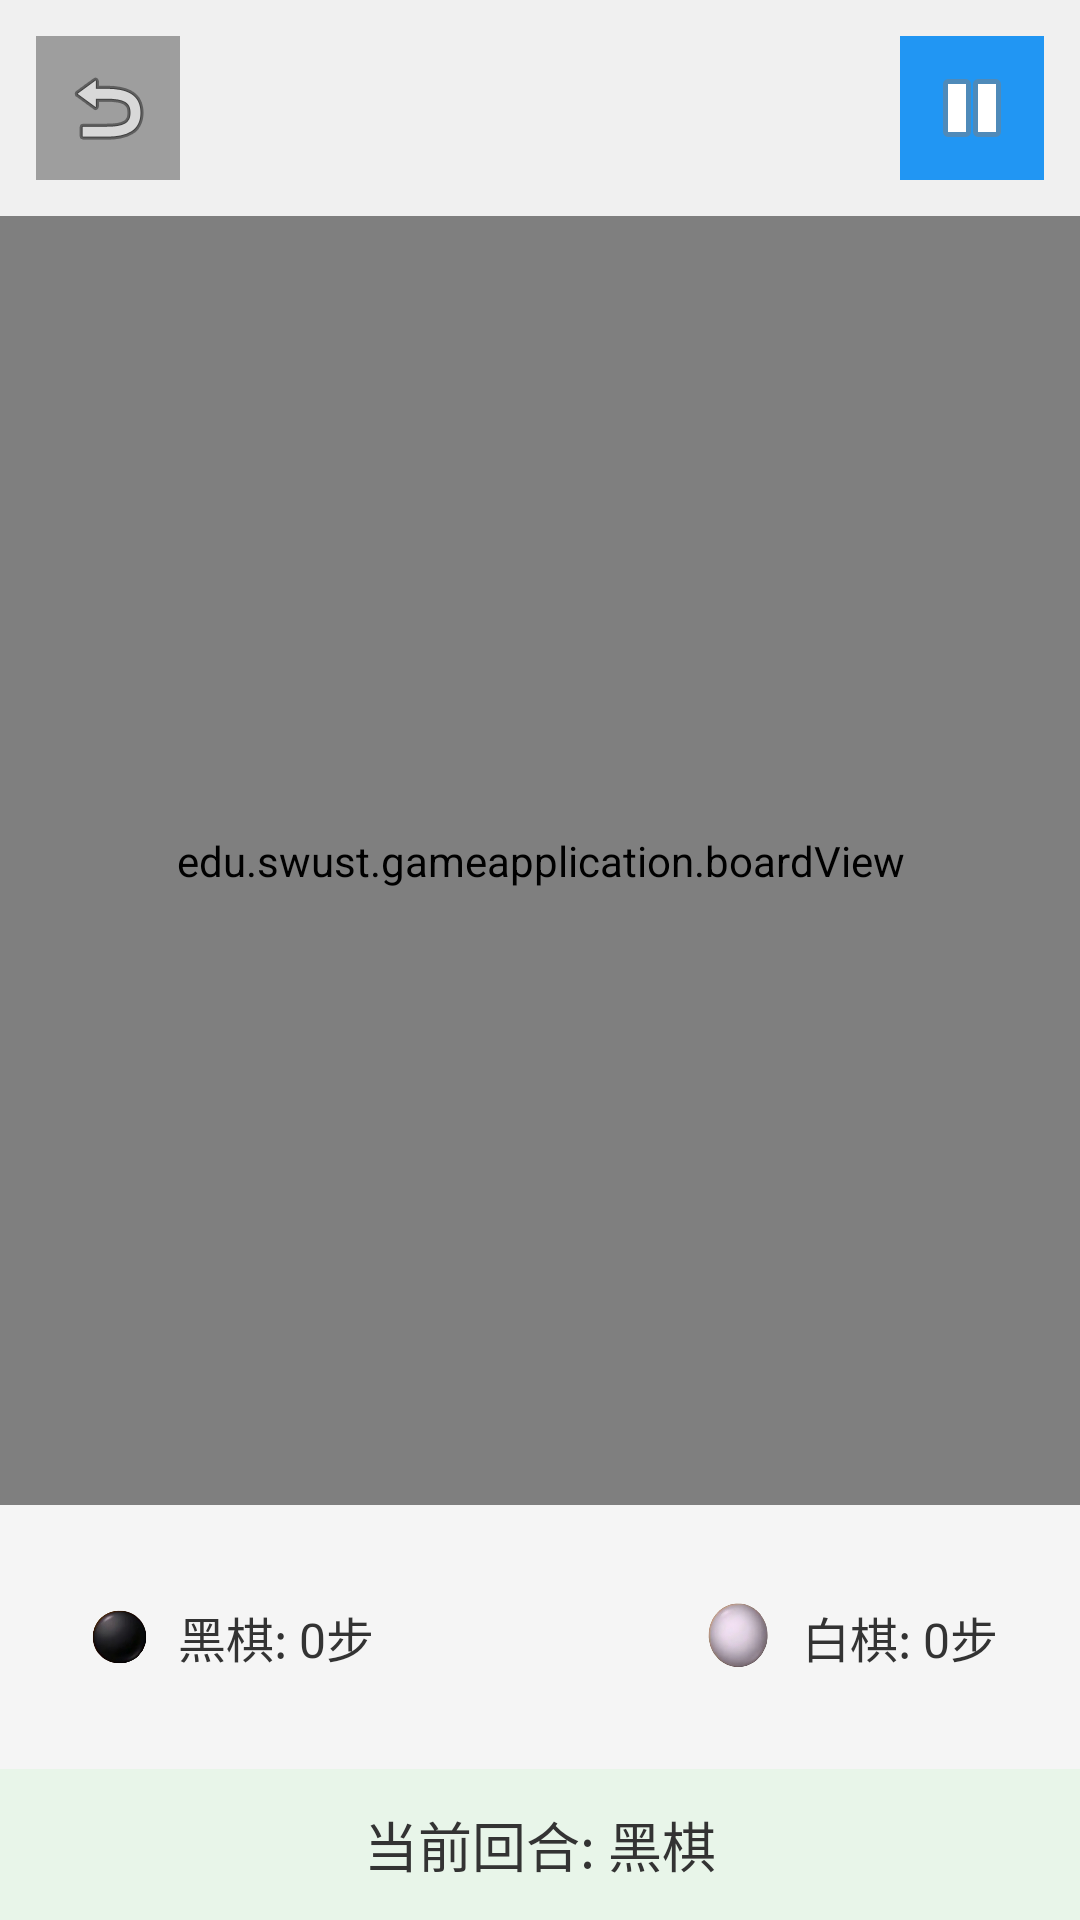

Write the Android layout XML for this screen, with the resource values it uses.
<!-- AndroidManifest.xml: application theme Theme.GameApplication -->
<!-- res/layout/activity_pvp.xml -->
<?xml version="1.0" encoding="utf-8"?>
<LinearLayout xmlns:android="http://schemas.android.com/apk/res/android"
    android:layout_width="match_parent"
    android:layout_height="match_parent"
    android:orientation="vertical">

    
    <LinearLayout
        android:layout_width="match_parent"
        android:layout_height="wrap_content"
        android:orientation="horizontal"
        android:gravity="center_vertical"
        android:padding="12dp"
        android:background="#f0f0f0">

        
        <ImageButton
            android:id="@+id/backButton"
            android:layout_width="48dp"
            android:layout_height="48dp"
            android:background="#9E9E9E"
            android:src="@android:drawable/ic_menu_revert"
            android:scaleType="center"
            android:contentDescription="返回"
            android:layout_marginEnd="8dp"
            android:padding="8dp"/>

        
        <View
            android:layout_width="0dp"
            android:layout_height="0dp"
            android:layout_weight="1"/>

        
        <ImageButton
            android:id="@+id/pauseButton"
            android:layout_width="48dp"
            android:layout_height="48dp"
            android:background="#2196F3"
            android:src="@android:drawable/ic_media_pause"
            android:scaleType="center"
            android:contentDescription="暂停"
            android:padding="8dp"/>
    </LinearLayout>

    
    <FrameLayout
        android:layout_width="match_parent"
        android:layout_height="0dp"
        android:layout_weight="1"
        android:background="#E6D5B8"> 

        <edu.swust.gameapplication.boardView
            android:id="@+id/boardView"
            android:layout_width="match_parent"
            android:layout_height="match_parent"
            android:layout_gravity="center"/>
    </FrameLayout>

    
    <LinearLayout
        android:layout_width="match_parent"
        android:layout_height="wrap_content"
        android:orientation="horizontal"
        android:gravity="center"
        android:padding="16dp"
        android:background="#f5f5f5">

        
        <LinearLayout
            android:layout_width="0dp"
            android:layout_height="wrap_content"
            android:layout_weight="1"
            android:orientation="horizontal"
            android:gravity="center">

            
            <View
                android:layout_width="24dp"
                android:layout_height="24dp"
                android:background="@drawable/black_stone"
                android:layout_marginEnd="8dp"/>

            
            <TextView
                android:id="@+id/blackSteps"
                android:layout_width="wrap_content"
                android:layout_height="wrap_content"
                android:text="黑棋: 0步"
                android:textSize="16sp"
                android:textColor="#333333"/>
        </LinearLayout>

        
        <ImageButton
            android:id="@+id/undoButton"
            android:layout_width="56dp"
            android:layout_height="56dp"
            android:src="@drawable/undobutton"
            android:background="@null"
            android:layout_marginHorizontal="16dp"
            android:scaleType="fitCenter"/>

        
        <LinearLayout
            android:layout_width="0dp"
            android:layout_height="wrap_content"
            android:layout_weight="1"
            android:orientation="horizontal"
            android:gravity="center">

            
            <View
                android:layout_width="24dp"
                android:layout_height="24dp"
                android:background="@drawable/white_stone"
                android:layout_marginEnd="8dp"/>

            
            <TextView
                android:id="@+id/whiteSteps"
                android:layout_width="wrap_content"
                android:layout_height="wrap_content"
                android:text="白棋: 0步"
                android:textSize="16sp"
                android:textColor="#333333"/>
        </LinearLayout>
    </LinearLayout>

    
    <TextView
        android:id="@+id/turnInfo"
        android:layout_width="match_parent"
        android:layout_height="wrap_content"
        android:text="当前回合: 黑棋"
        android:textSize="18sp"
        android:textColor="#333333"
        android:gravity="center"
        android:padding="12dp"
        android:background="#E8F5E9"/>
</LinearLayout>
<!-- resources referenced by this layout -->
<resources>
  <!-- drawable black_stone: png bitmap (drawable, 54980 bytes) -->
  <!-- drawable white_stone: png bitmap (drawable, 56264 bytes) -->
  <style name="Theme.GameApplication" parent="Theme.MaterialComponents.DayNight.NoActionBar">
          
          <item name="colorPrimary">@color/purple_500</item>
          <item name="colorPrimaryVariant">@color/purple_700</item>
          <item name="colorOnPrimary">@color/white</item>
          
          <item name="colorSecondary">@color/teal_200</item>
          <item name="colorSecondaryVariant">@color/teal_700</item>
          <item name="colorOnSecondary">@color/black</item>
          
          <item name="android:statusBarColor">@android:color/transparent</item>
          
          <item name="android:windowFullscreen">true</item>
          
          <item name="android:windowTranslucentNavigation">true</item>
      </style>
  <!-- not gathered from this repository: default colours our renderer supplied (Android Studio template values) -->
  <color name="purple_500">#FF6200EE</color>
  <color name="purple_700">#FF3700B3</color>
  <color name="teal_200">#FF03DAC5</color>
  <color name="teal_700">#FF018786</color>
  <color name="black">#FF000000</color>
  <color name="white">#FFFFFFFF</color>
</resources>
